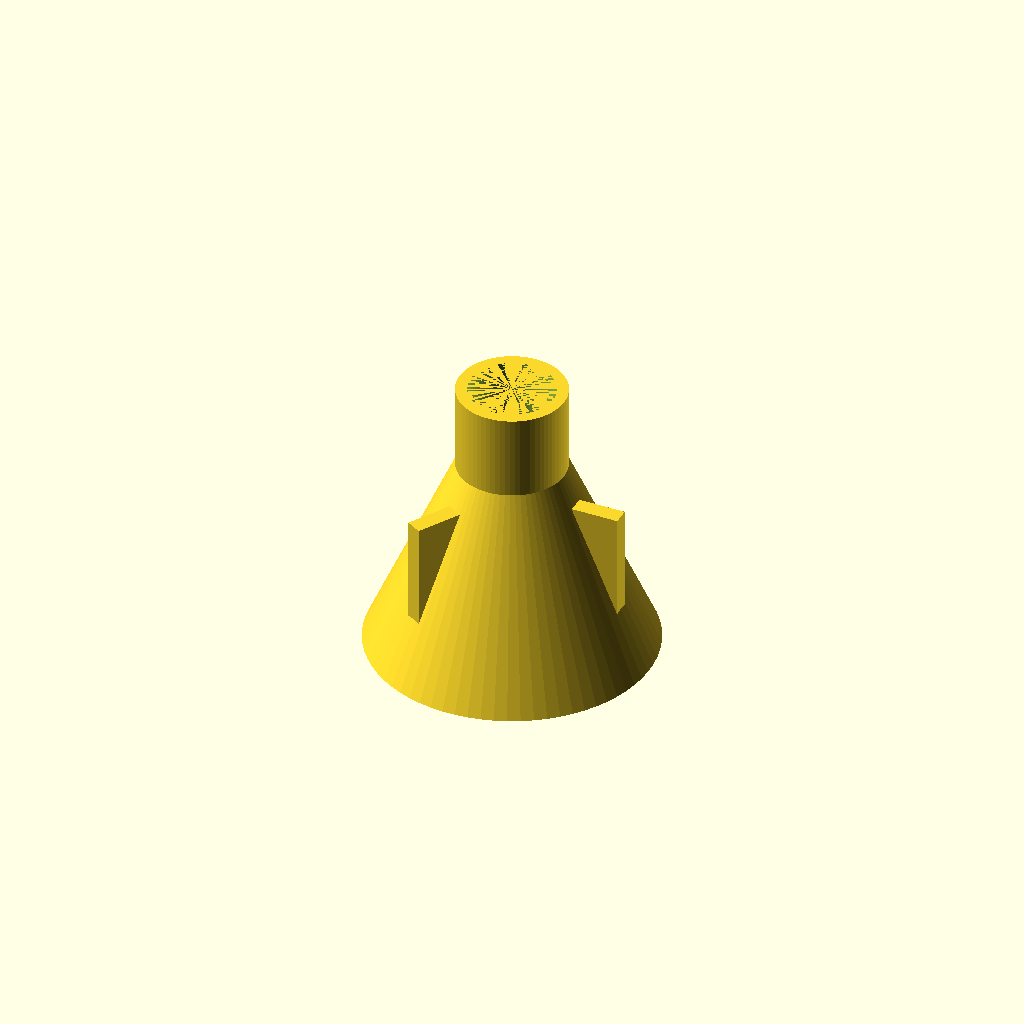
Cell 1: rendered with the file's own defaults.
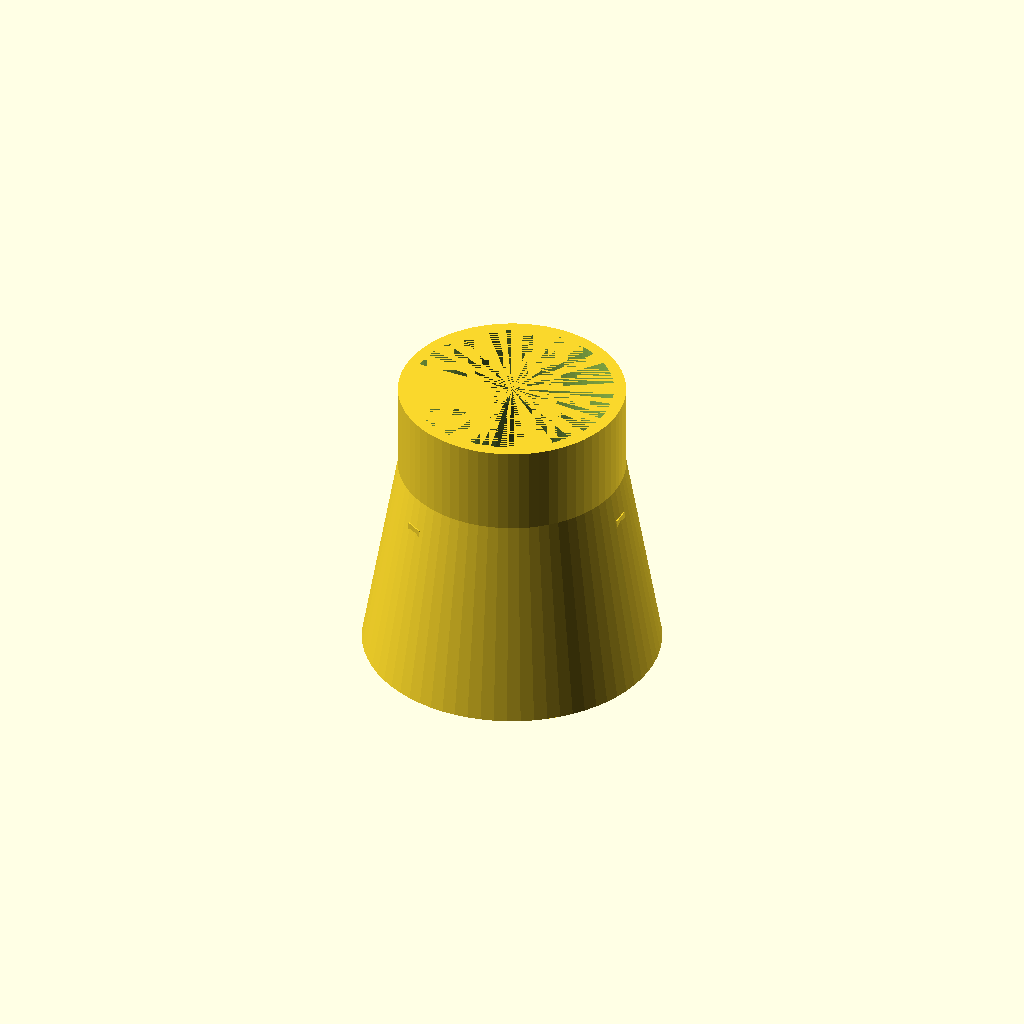
Cell 2: the same model with nozzleOD = 38.
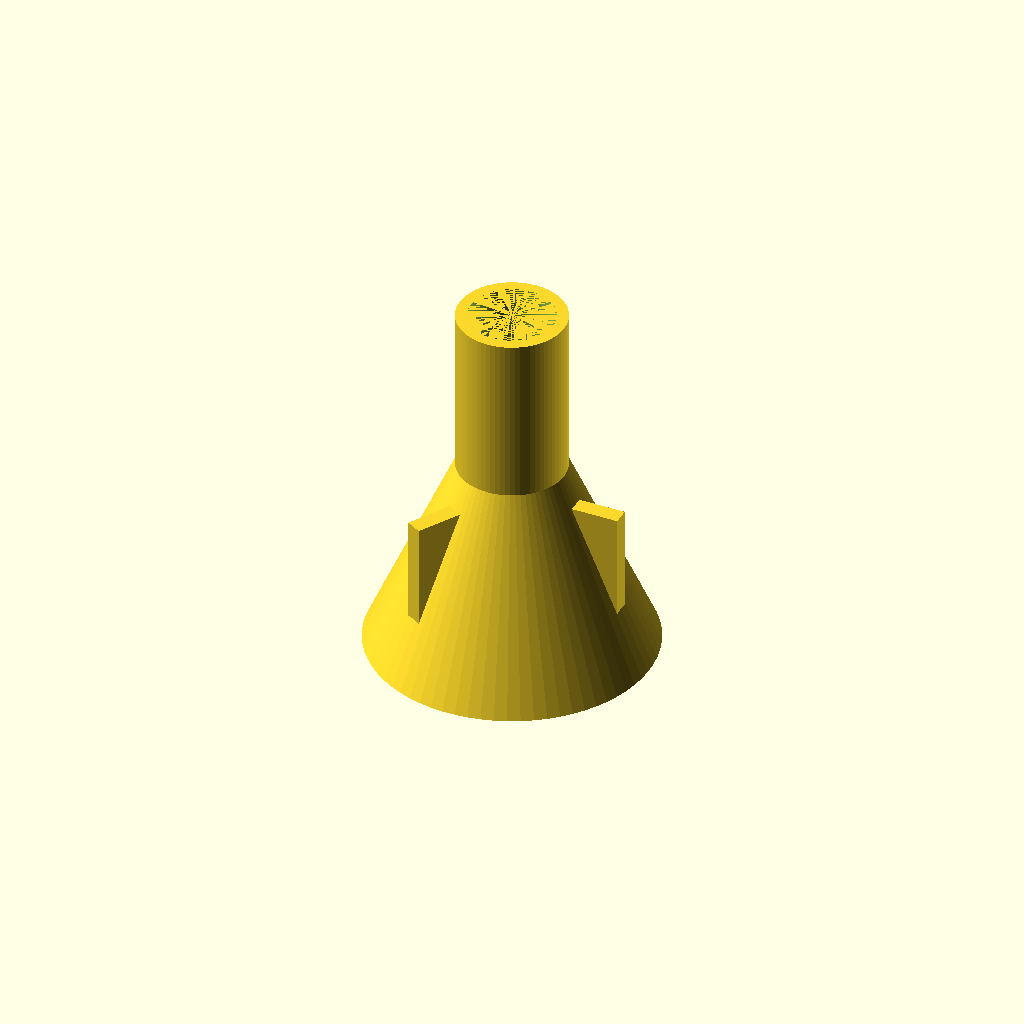
Cell 3: the same model with nozzleLength = 30.
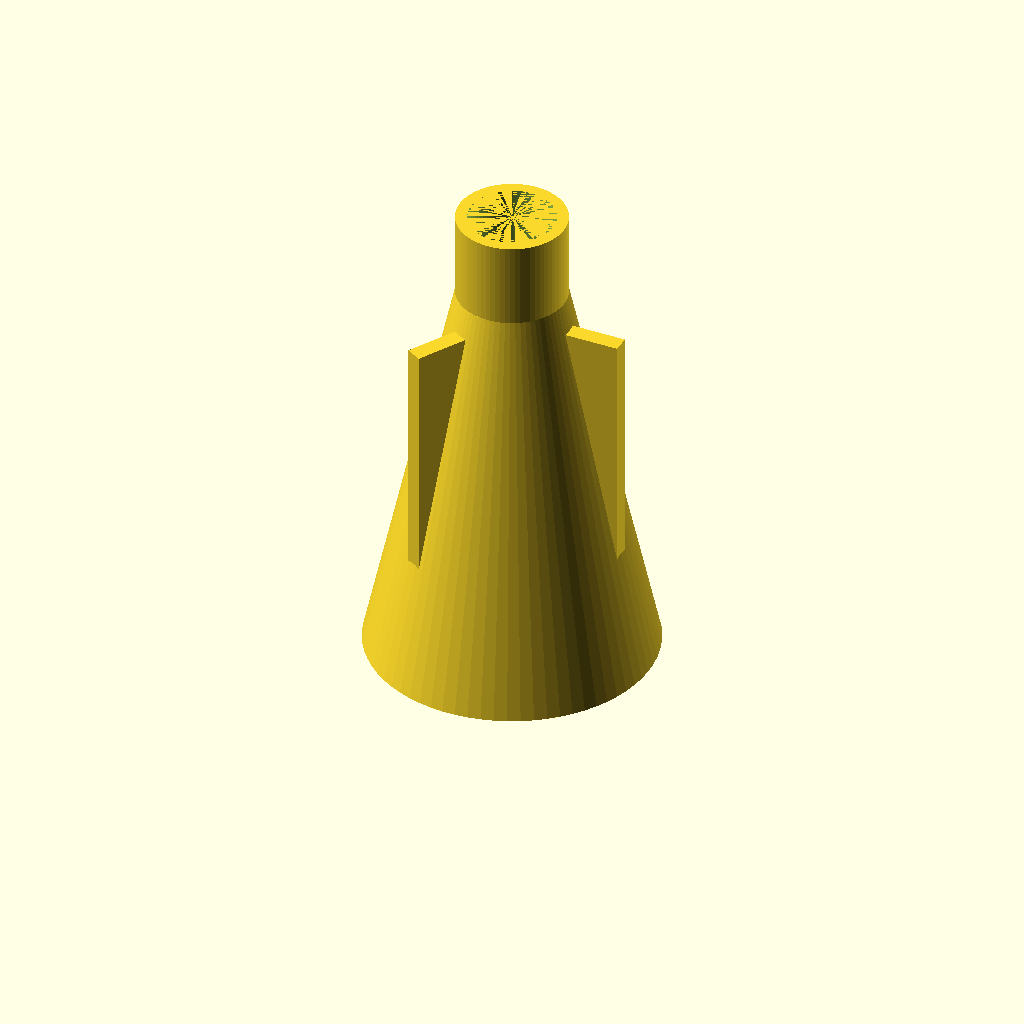
Cell 4: the same model with funnelHeight = 70.
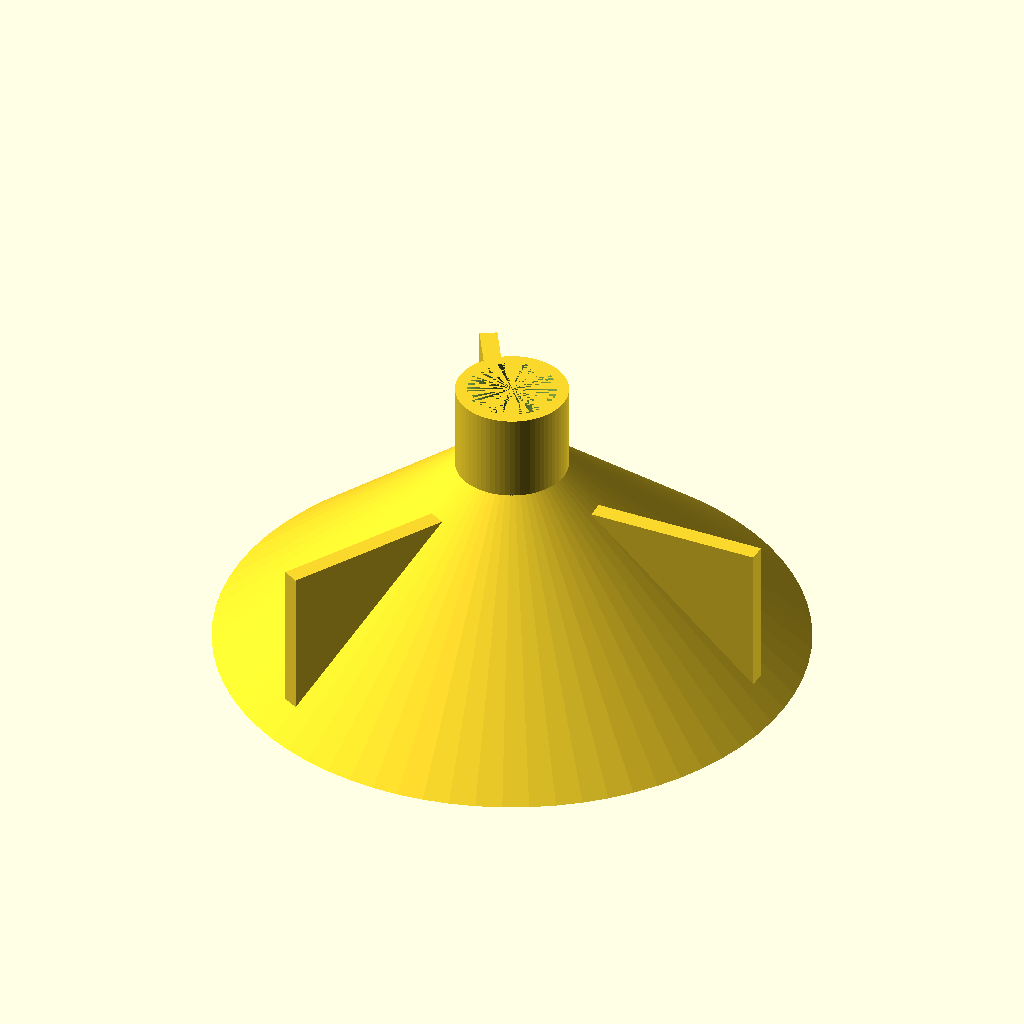
Cell 5: the same model with funnelDiameter = 100.
All cells are drawn from one camera (rotation 55°, 0°, 25°, orthographic, colour scheme Cornfield), so only the parameter changes between them.
The OpenSCAD source (inputs/thingiverse/files/thing-2795861/files/Bottle-Funnel.scad):
$fn=70;

nozzleOD = 19;
nozzleLength = 15;

funnelHeight = 35;
funnelDiameter = 50;

wallThickness = 2;

finWidth = 3;

difference(){
    positive();
    negative();
}
module positive(){
    cylinder(d=nozzleOD,h=nozzleLength + funnelHeight);
    cylinder(d1=funnelDiameter,d2=nozzleOD,h=funnelHeight);
    rotate([0,0,0]) fin();
    rotate([0,0,120]) fin();
    rotate([0,0,240]) fin();
}
module fin(){
    translate([0,-(finWidth/2),0]) cube([funnelDiameter/2-5,finWidth,funnelHeight-5]);
}
module negative(){
    cylinder(d=nozzleOD-(wallThickness*2),h=nozzleLength + funnelHeight);
    cylinder(d1=funnelDiameter-(wallThickness*2),d2=nozzleOD-(wallThickness*2),h=35);
}
Customizer parameters (derived from the source; name, type, default, range or options):
nozzleOD: number, default 19
nozzleLength: number, default 15
funnelHeight: number, default 35
funnelDiameter: number, default 50
wallThickness: number, default 2
finWidth: number, default 3
